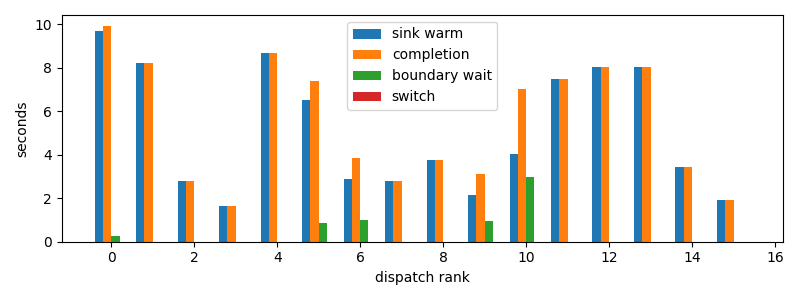

The data file committed next to this chart (first rows):
dispatch_rank, id, action, first_token_s, sink_warm_s, completion_s, source_boundary_wait_s, switch_downtime_s
0, codex:a9de70aa-f71f-9b95-5469-d6b3ec0b3f…, R, 9.68, 9.68, 9.94, 0.26, 2.0265579223632812e-05
1, codex:b3070edb-ef84-2a59-177e-4b7291e2ae…, S, 8.223, 8.223, 8.223, 8.058547973632812e-05, 5.7220458984375e-06
2, codex:ae694cc1-4887-7ade-f085-b22a801120…, R, 2.786, 2.786, 2.786, 3.2901763916015625e-05, 6.67572021484375e-06
3, codex:fdd895ad-51f8-486e-c57b-0cc8111eee…, R, 1.659, 1.659, 1.659, 3.886222839355469e-05, 6.4373016357421875e-06
4, codex:e6744833-786a-9c87-c539-3a40cda506…, S, 8.671, 8.671, 8.671, 1.4066696166992188e-05, 3.5762786865234375e-06
5, codex:362639e1-f680-4bda-bd1e-8f149f7717…, R, 6.391, 6.543, 7.415, 0.8724, 1.8596649169921875e-05
6, codex:773fe603-6c37-a82b-eb79-8a2c5c0d1c…, R, 2.881, 2.881, 3.86, 0.979, 2.2411346435546875e-05
7, codex:7de80c9c-04b3-49a8-66a8-dedbd1acb8…, R, 2.785, 2.785, 2.785, 2.2649765014648438e-05, 4.76837158203125e-06
8, codex:41e93e85-eff7-106f-9736-224049baed…, R, 3.587, 3.747, 3.747, 3.3855438232421875e-05, 5.4836273193359375e-06
9, claude:beb7fbf4-6556-b9f2-f2be-d69abc179…, R, 2.151, 2.151, 3.1, 0.9493, 1.9788742065429688e-05
10, codex:e717fd54-aecf-8710-559b-8d23833866…, R, 4.049, 4.049, 7.045, 2.996, 8.58306884765625e-06
11, codex:e4fa4daa-9887-f50a-b110-c9378383c7…, R, 7.471, 7.471, 7.471, 1.5020370483398438e-05, 3.337860107421875e-06
12, claude:3ab49446-c806-6a06-d8f3-51d00da9a…, R, 7.782, 8.025, 8.026, 2.1457672119140625e-05, 3.814697265625e-06
13, codex:c55b5430-f5e1-56b7-a298-2db8c65816…, R, 7.831, 8.044, 8.044, 1.8596649169921875e-05, 3.5762786865234375e-06
14, codex:b759a30c-c03e-8e0e-1900-3ac8dd4c01…, R, 3.423, 3.423, 3.423, 3.6716461181640625e-05, 5.245208740234375e-06
15, codex:1db326cd-3c43-ad82-b907-27bc1f12c2…, R, 1.941, 1.941, 1.941, 1.9073486328125e-05, 4.5299530029296875e-06
